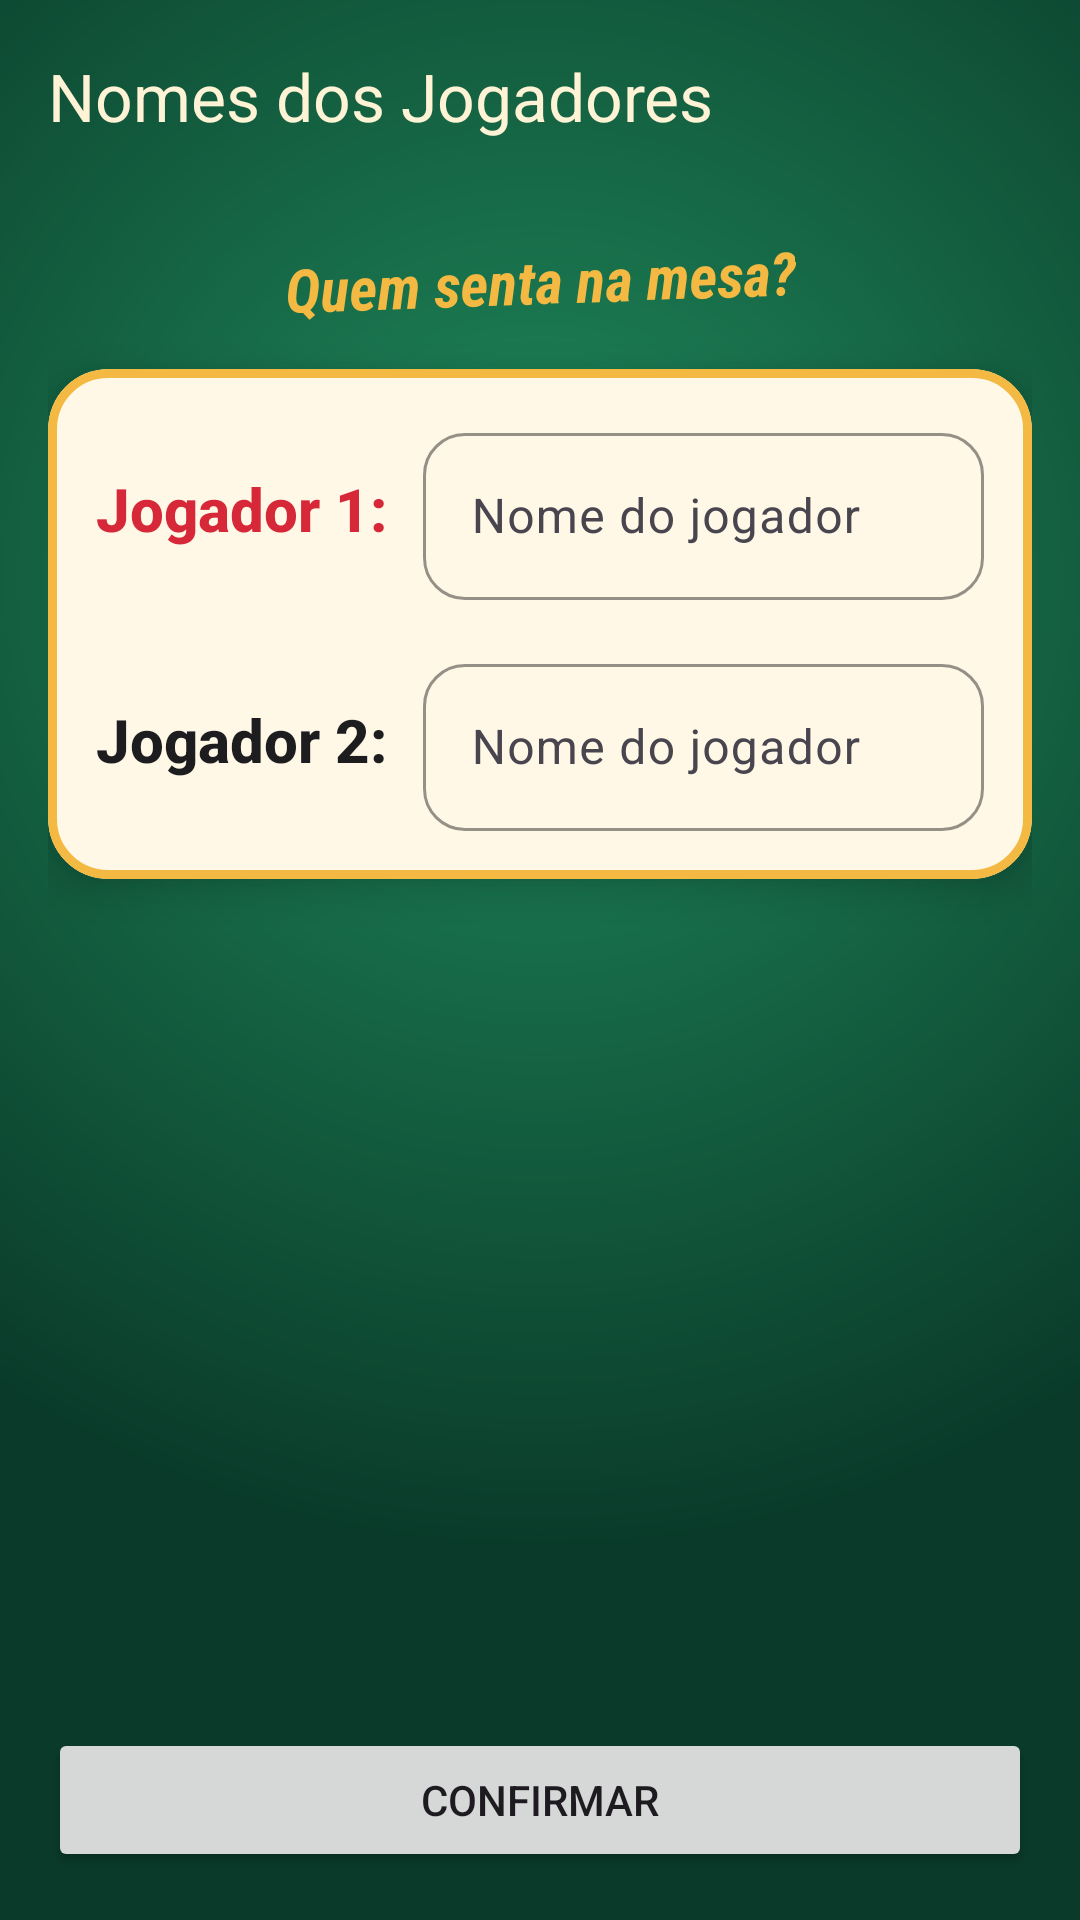

Here is an Android app screen rendered from its layout file. Give the layout XML and the strings, colors and styles it references.
<!-- AndroidManifest.xml: application theme Theme.MarcaTruco -->
<!-- res/layout/activity_provide_names.xml -->
<?xml version="1.0" encoding="utf-8"?>
<LinearLayout xmlns:android="http://schemas.android.com/apk/res/android"
    xmlns:app="http://schemas.android.com/apk/res-auto"
    xmlns:tools="http://schemas.android.com/tools"
    android:id="@+id/main"
    android:layout_width="match_parent"
    android:layout_height="match_parent"
    android:background="@drawable/bg_felt"
    android:orientation="vertical"
    tools:context=".ProvideNamesActivity">

    <com.google.android.material.appbar.MaterialToolbar
        android:id="@+id/toolbar"
        android:layout_width="match_parent"
        android:layout_height="?attr/actionBarSize"
        app:title="@string/provide_names_title" />

    <ScrollView
        android:layout_width="match_parent"
        android:layout_height="0dp"
        android:layout_weight="1"
        android:fillViewport="true">

        <androidx.constraintlayout.widget.ConstraintLayout
            android:layout_width="match_parent"
            android:layout_height="wrap_content"
            android:paddingHorizontal="16dp"
            android:paddingVertical="16dp">

            <TextView
                android:id="@+id/names_header"
                android:layout_width="wrap_content"
                android:layout_height="wrap_content"
                android:rotation="-2"
                android:text="@string/names_header"
                android:textAppearance="@style/TextAppearance.MarcaTruco.Tagline"
                android:textSize="20sp"
                app:layout_constraintEnd_toEndOf="parent"
                app:layout_constraintStart_toStartOf="parent"
                app:layout_constraintTop_toTopOf="parent" />

            <com.google.android.material.card.MaterialCardView
                android:id="@+id/names_card"
                style="@style/Widget.MarcaTruco.Card"
                android:layout_width="0dp"
                android:layout_height="wrap_content"
                android:layout_marginTop="16dp"
                app:layout_constraintEnd_toEndOf="parent"
                app:layout_constraintStart_toStartOf="parent"
                app:layout_constraintTop_toBottomOf="@+id/names_header"
                app:layout_constraintWidth_max="640dp">

                <androidx.constraintlayout.widget.ConstraintLayout
                    android:layout_width="match_parent"
                    android:layout_height="wrap_content"
                    android:padding="16dp">

                    <TextView
                        android:id="@+id/textView"
                        android:layout_width="wrap_content"
                        android:layout_height="wrap_content"
                        android:text="@string/label_player_one"
                        android:textAppearance="@style/TextAppearance.MarcaTruco.PlayerName"
                        android:textColor="@color/suit_red"
                        app:layout_constraintBottom_toBottomOf="@+id/textInputLayout"
                        app:layout_constraintStart_toStartOf="parent"
                        app:layout_constraintTop_toTopOf="@+id/textInputLayout" />

                    <com.google.android.material.textfield.TextInputLayout
                        android:id="@+id/textInputLayout"
                        style="@style/Widget.Material3.TextInputLayout.OutlinedBox"
                        android:layout_width="0dp"
                        android:layout_height="wrap_content"
                        android:layout_marginStart="12dp"
                        android:hint="@string/player_name_hint"
                        app:boxCornerRadiusBottomEnd="14dp"
                        app:boxCornerRadiusBottomStart="14dp"
                        app:boxCornerRadiusTopEnd="14dp"
                        app:boxCornerRadiusTopStart="14dp"
                        app:boxStrokeColor="@color/suit_red"
                        app:hintTextColor="@color/suit_red"
                        app:layout_constraintEnd_toEndOf="parent"
                        app:layout_constraintStart_toEndOf="@+id/textView"
                        app:layout_constraintTop_toTopOf="parent">

                        <com.google.android.material.textfield.TextInputEditText
                            android:id="@+id/player_one_name"
                            android:layout_width="match_parent"
                            android:layout_height="wrap_content"
                            android:inputType="textPersonName|textCapWords" />

                    </com.google.android.material.textfield.TextInputLayout>

                    <TextView
                        android:id="@+id/textView6"
                        android:layout_width="wrap_content"
                        android:layout_height="wrap_content"
                        android:text="@string/label_player_two"
                        android:textAppearance="@style/TextAppearance.MarcaTruco.PlayerName"
                        android:textColor="@color/ink"
                        app:layout_constraintBottom_toBottomOf="@+id/textInputLayout2"
                        app:layout_constraintStart_toStartOf="parent"
                        app:layout_constraintTop_toTopOf="@+id/textInputLayout2" />

                    <com.google.android.material.textfield.TextInputLayout
                        android:id="@+id/textInputLayout2"
                        style="@style/Widget.Material3.TextInputLayout.OutlinedBox"
                        android:layout_width="0dp"
                        android:layout_height="wrap_content"
                        android:layout_marginTop="16dp"
                        android:hint="@string/player_name_hint"
                        app:boxCornerRadiusBottomEnd="14dp"
                        app:boxCornerRadiusBottomStart="14dp"
                        app:boxCornerRadiusTopEnd="14dp"
                        app:boxCornerRadiusTopStart="14dp"
                        app:boxStrokeColor="@color/ink"
                        app:hintTextColor="@color/ink"
                        app:layout_constraintEnd_toEndOf="@+id/textInputLayout"
                        app:layout_constraintStart_toStartOf="@+id/textInputLayout"
                        app:layout_constraintTop_toBottomOf="@+id/textInputLayout">

                        <com.google.android.material.textfield.TextInputEditText
                            android:id="@+id/player_two_name"
                            android:layout_width="match_parent"
                            android:layout_height="wrap_content"
                            android:inputType="textPersonName|textCapWords" />

                    </com.google.android.material.textfield.TextInputLayout>
                </androidx.constraintlayout.widget.ConstraintLayout>
            </com.google.android.material.card.MaterialCardView>

            <Button
                android:id="@+id/button"
                android:layout_width="0dp"
                android:layout_height="wrap_content"
                android:layout_marginTop="24dp"
                android:text="@string/confirm"
                app:layout_constraintBottom_toBottomOf="parent"
                app:layout_constraintEnd_toEndOf="parent"
                app:layout_constraintStart_toStartOf="parent"
                app:layout_constraintTop_toBottomOf="@+id/names_card"
                app:layout_constraintVertical_bias="1"
                app:layout_constraintWidth_max="420dp" />
        </androidx.constraintlayout.widget.ConstraintLayout>
    </ScrollView>

</LinearLayout>
<!-- resources referenced by this layout -->
<resources>
  <color name="ink">#FF1D1D1F</color>
  <color name="suit_red">#FFD62839</color>
  <!-- drawable bg_felt (drawable) -->
  <?xml version="1.0" encoding="utf-8"?>
  <shape xmlns:android="http://schemas.android.com/apk/res/android">
      <gradient
          android:centerX="0.5"
          android:centerY="0.3"
          android:endColor="@color/felt_dark"
          android:gradientRadius="90%p"
          android:startColor="@color/felt_light"
          android:type="radial" />
  </shape>
  <string name="confirm">Confirmar</string>
  <string name="label_player_one">Jogador 1:</string>
  <string name="label_player_two">Jogador 2:</string>
  <string name="names_header">Quem senta na mesa?</string>
  <string name="player_name_hint">Nome do jogador</string>
  <string name="provide_names_title">Nomes dos Jogadores</string>
  <style name="TextAppearance.MarcaTruco.PlayerName" parent="">
          <item name="android:fontFamily">sans-serif-medium</item>
          <item name="android:textSize">20sp</item>
          <item name="android:textStyle">bold</item>
          <item name="android:textColor">@color/ink</item>
      </style>
  <style name="TextAppearance.MarcaTruco.Tagline" parent="">
          <item name="android:fontFamily">sans-serif-condensed</item>
          <item name="android:textSize">18sp</item>
          <item name="android:textStyle">bold|italic</item>
          <item name="android:textColor">@color/gold</item>
      </style>
  <style name="Widget.MarcaTruco.Card" parent="Widget.Material3.CardView.Elevated">
          <item name="cardBackgroundColor">@color/card_cream</item>
          <item name="cardCornerRadius">20dp</item>
          <item name="cardElevation">8dp</item>
          <item name="strokeColor">@color/gold</item>
          <item name="strokeWidth">3dp</item>
      </style>
  <style name="Theme.MarcaTruco" parent="Base.Theme.MarcaTruco" />
  <color name="felt_dark">#FF0A3B2A</color>
  <color name="felt_light">#FF1F8A5B</color>
  <color name="gold">#FFF4B942</color>
  <color name="card_cream">#FFFFF8E7</color>
  <style name="Base.Theme.MarcaTruco" parent="Theme.Material3.Light.NoActionBar">
          <item name="colorPrimary">@color/suit_red</item>
          <item name="colorOnPrimary">@color/white</item>
          <item name="colorSecondary">@color/gold</item>
          <item name="colorOnSecondary">@color/ink</item>
          <item name="colorSurface">@color/card_cream</item>
          <item name="colorOnSurface">@color/ink</item>
          <item name="android:windowBackground">@color/felt_dark</item>
          <item name="elevationOverlayEnabled">false</item>
          <item name="materialButtonStyle">@style/Widget.MarcaTruco.Button</item>
          <item name="toolbarStyle">@style/Widget.MarcaTruco.Toolbar</item>
      </style>
  <color name="white">#FFFFFFFF</color>
  <style name="Widget.MarcaTruco.Button" parent="Widget.Material3.Button">
          <item name="android:textStyle">bold</item>
          <item name="android:textSize">16sp</item>
          <item name="cornerRadius">24dp</item>
          <item name="backgroundTint">@color/gold</item>
          <item name="android:textColor">@color/ink</item>
      </style>
  <style name="Widget.MarcaTruco.Toolbar" parent="Widget.Material3.Toolbar">
          <item name="android:background">@android:color/transparent</item>
          <item name="titleTextColor">@color/cream_text</item>
          <item name="titleTextAppearance">@style/TextAppearance.MarcaTruco.ToolbarTitle</item>
          <item name="navigationIconTint">@color/cream_text</item>
      </style>
  <color name="cream_text">#FFFFF3D6</color>
  <style name="TextAppearance.MarcaTruco.ToolbarTitle" parent="TextAppearance.Material3.TitleLarge">
          <item name="android:fontFamily">sans-serif-black</item>
      </style>
</resources>
